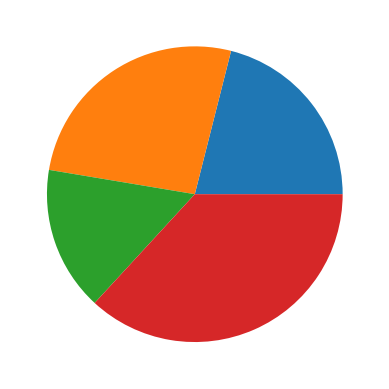

Write the Python code that produced this figure.

import matplotlib.pyplot as plt
import numpy as np
x=np.array([20,25,15,35])
plt.pie(x)
plt.show()